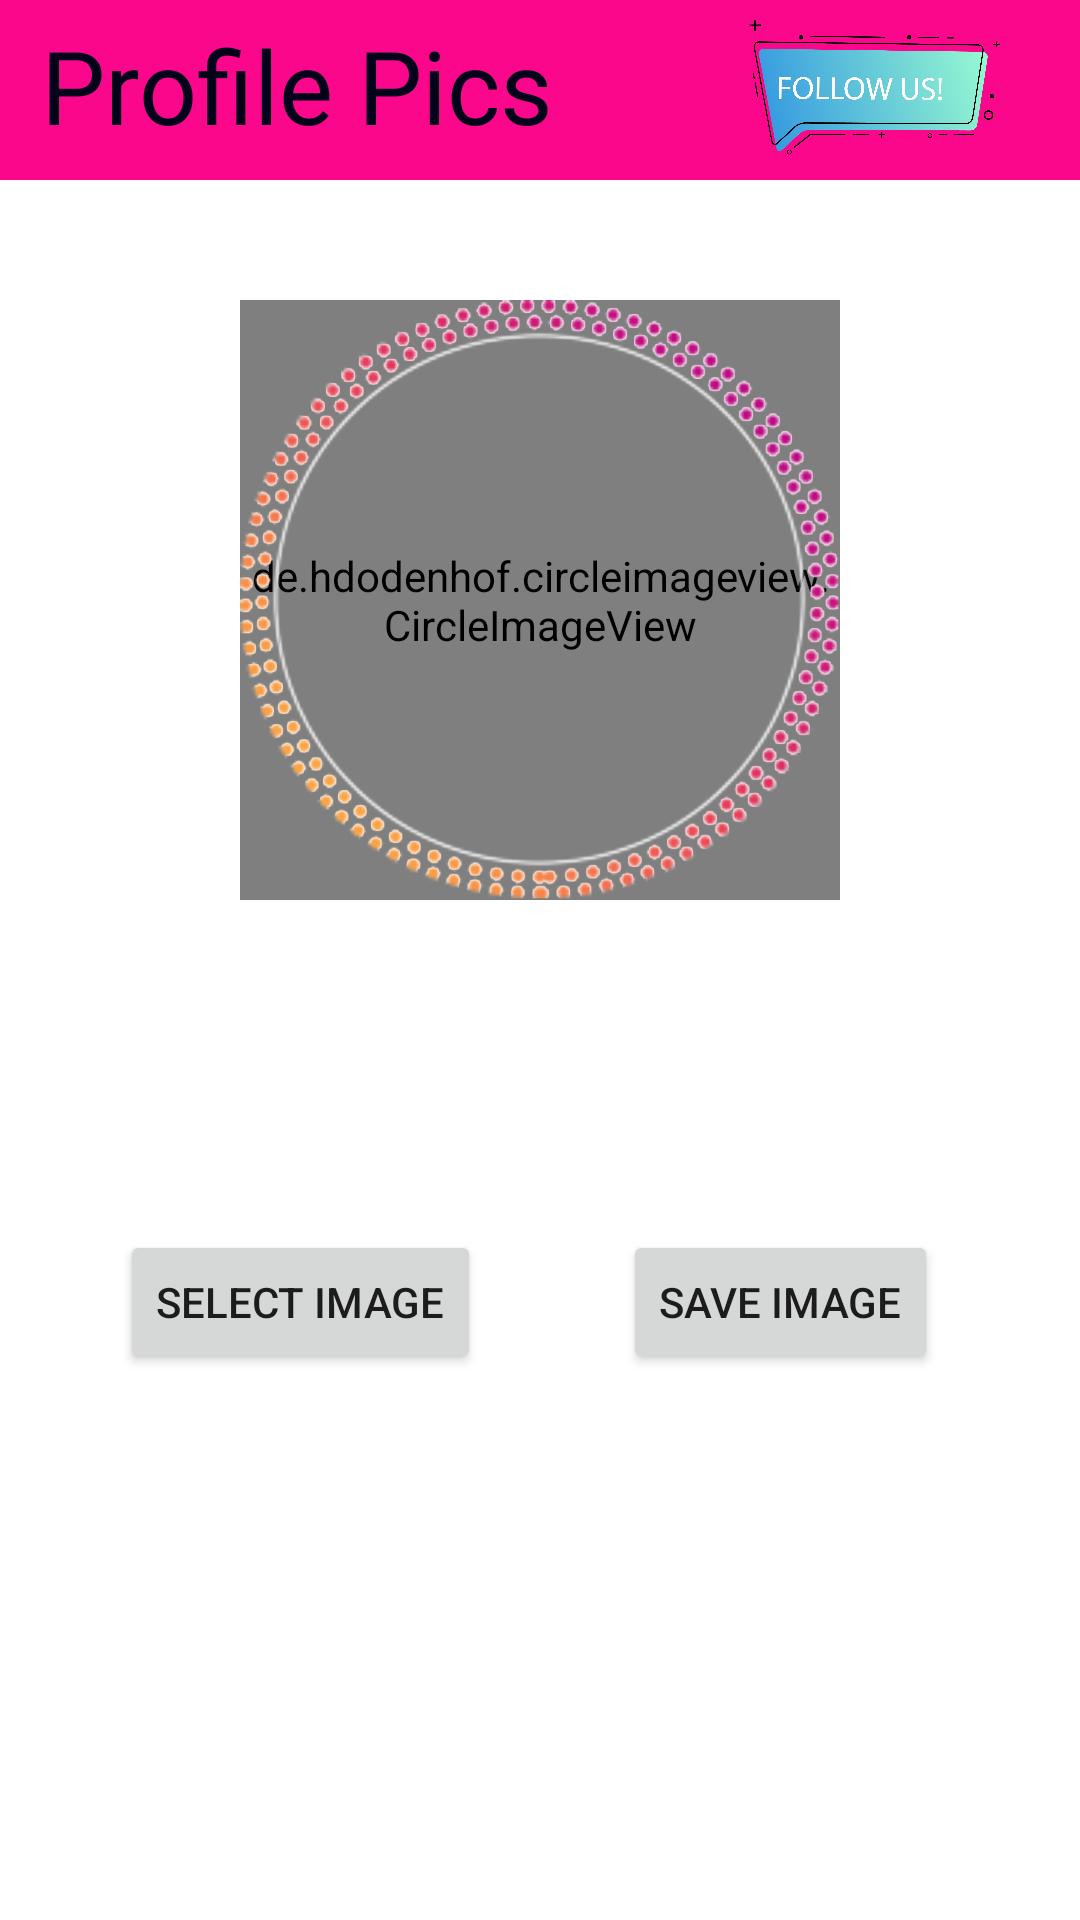

Layout XML and referenced resources for this Android screen:
<!-- AndroidManifest.xml: application theme Theme.ProfilePic -->
<!-- res/layout/activity_main2.xml -->
<?xml version="1.0" encoding="utf-8"?>
<androidx.constraintlayout.widget.ConstraintLayout xmlns:android="http://schemas.android.com/apk/res/android"
    xmlns:app="http://schemas.android.com/apk/res-auto"
    xmlns:tools="http://schemas.android.com/tools"
    android:layout_width="match_parent"
    android:layout_height="match_parent"
    tools:context=".MainActivity2">

    <androidx.appcompat.widget.Toolbar
        android:id="@+id/toolbar2"
        android:layout_width="match_parent"
        android:layout_height="60dp"
        android:background="?attr/colorPrimary"
        android:minHeight="?attr/actionBarSize"
        android:theme="?attr/actionBarTheme"
        app:layout_constraintEnd_toEndOf="parent"
        app:layout_constraintHorizontal_bias="0.5"
        app:layout_constraintStart_toStartOf="parent"
        app:layout_constraintTop_toTopOf="parent"

        />


    <ImageView
        android:id="@+id/ivfollow2"
        android:layout_width="100dp"
        android:layout_height="60dp"
        app:layout_constraintBottom_toBottomOf="@+id/textView"
        app:layout_constraintEnd_toEndOf="@+id/toolbar2"
        app:layout_constraintHorizontal_bias="0.754"
        app:layout_constraintStart_toEndOf="@+id/textView"
        app:layout_constraintTop_toTopOf="@+id/textView"
        app:layout_constraintVertical_bias="0.388"
        app:srcCompat="@drawable/followusok" />

    <androidx.constraintlayout.widget.ConstraintLayout
        android:id="@+id/constraintLayout"
        android:layout_width="wrap_content"
        android:layout_height="wrap_content"
        android:layout_marginTop="40dp"
        app:layout_constraintEnd_toEndOf="parent"
        app:layout_constraintHorizontal_bias="0.5"
        app:layout_constraintStart_toStartOf="parent"
        app:layout_constraintTop_toBottomOf="@+id/toolbar2">


        <de.hdodenhof.circleimageview.CircleImageView
            android:id="@+id/mainimg"
            android:layout_width="200dp"
            android:layout_height="200dp"
            android:src="@drawable/ic_launcher_foreground"
            app:layout_constraintBottom_toBottomOf="parent"
            app:layout_constraintEnd_toEndOf="parent"
            app:layout_constraintHorizontal_bias="0.5"
            app:layout_constraintStart_toStartOf="parent"
            app:layout_constraintTop_toTopOf="parent" />

        <ImageView
            android:id="@+id/frame"
            android:layout_width="200dp"
            android:layout_height="200dp"
            app:layout_constraintBottom_toBottomOf="parent"
            app:layout_constraintEnd_toEndOf="parent"
            app:layout_constraintHorizontal_bias="0.0"
            app:layout_constraintStart_toStartOf="parent"
            app:layout_constraintTop_toTopOf="parent"
            app:layout_constraintVertical_bias="1.0"
            app:srcCompat="@drawable/frame1" />

    </androidx.constraintlayout.widget.ConstraintLayout>

    <Button
        android:id="@+id/savedbtn"
        android:layout_width="wrap_content"
        android:layout_height="wrap_content"
        android:text="Save Image"
        app:layout_constraintBottom_toBottomOf="@+id/selectbtn"
        app:layout_constraintEnd_toEndOf="parent"
        app:layout_constraintStart_toEndOf="@+id/selectbtn"
        app:layout_constraintTop_toTopOf="@+id/selectbtn">

    </Button>

    <Button
        android:id="@+id/selectbtn"
        android:layout_width="wrap_content"
        android:layout_height="wrap_content"

        android:layout_marginStart="40dp"
        android:layout_marginTop="108dp"
        android:text="Select Image"
        app:layout_constraintBottom_toBottomOf="parent"
        app:layout_constraintStart_toStartOf="parent"
        app:layout_constraintTop_toBottomOf="@+id/constraintLayout"
        app:layout_constraintVertical_bias="0.01" />

    <TextView
        android:id="@+id/textView"
        android:layout_width="wrap_content"
        android:layout_height="wrap_content"
        android:fontFamily="@font/aladin"
        android:text="Profile Pics"
        android:textColor="#04011B"
        android:textSize="34sp"
        app:layout_constraintBottom_toBottomOf="@+id/toolbar2"
        app:layout_constraintEnd_toEndOf="parent"
        app:layout_constraintHorizontal_bias="0.073"
        app:layout_constraintStart_toStartOf="parent"
        app:layout_constraintTop_toTopOf="@+id/toolbar2"
        app:layout_constraintVertical_bias="0.39" />


</androidx.constraintlayout.widget.ConstraintLayout>
<!-- resources referenced by this layout -->
<resources>
  <!-- drawable followusok: png bitmap (drawable-v24, 145443 bytes) -->
  <!-- drawable frame1: png bitmap (drawable-v24, 551477 bytes) -->
  <!-- drawable ic_launcher_foreground: png bitmap (mipmap-hdpi, 13592 bytes) -->
  <style name="Theme.ProfilePic" parent="Theme.MaterialComponents.DayNight.NoActionBar">
          
          <item name="colorPrimary">@color/purple_500</item>
          <item name="colorPrimaryVariant">@color/purple_700</item>
          <item name="colorOnPrimary">@color/white</item>
          
          <item name="colorSecondary">@color/teal_200</item>
          <item name="colorSecondaryVariant">@color/teal_700</item>
          <item name="colorOnSecondary">@color/black</item>
          
          <item name="android:statusBarColor" tools:targetApi="l">?attr/colorPrimaryVariant</item>
          
      </style>
  <color name="purple_500">#FA078C</color>
  <color name="purple_700">#FA078C</color>
  <color name="white">#FFFFFFFF</color>
  <color name="teal_200">#FF03DAC5</color>
  <color name="teal_700">#FF018786</color>
  <color name="black">#FF000000</color>
</resources>
